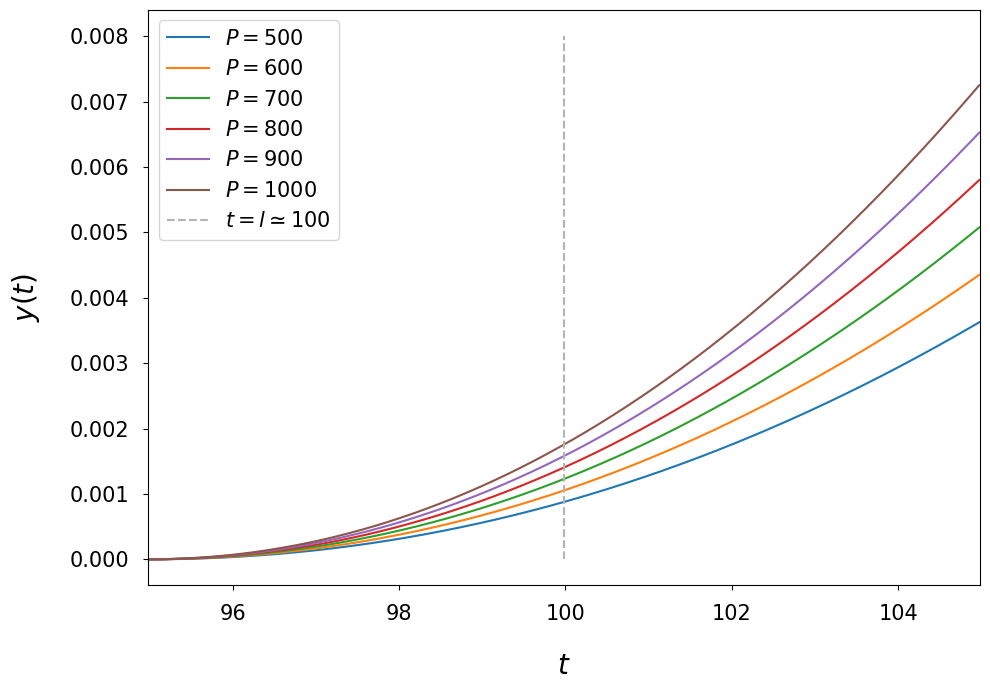

Reproduce this figure in Python. (Note: this script raises an exception after producing the figure.)
# coding=utf-8

import math
import numpy as np
import matplotlib.pyplot as plt
from matplotlib import cm
from matplotlib.ticker import LinearLocator, FormatStrFormatter
from mpl_toolkits.mplot3d import Axes3D
from scipy import integrate, interpolate, optimize
from matplotlib import rc
from matplotlib.ticker import FormatStrFormatter
font = {'family': 'Arial', 'weight': 'normal'}
rc('font', **font)

# Нахождение длины балки
def fun(x: float):
    def inner(z: float):
        return math.exp(-0.9 * z)/(z + x)
    return integrate.quad(inner, 0, 20)[0] - 0.1957981 * x;

x_star, = optimize.fsolve(fun, (4 - 1) / 2)
print('x* = {x}'.format(x=x_star))

l = 50 * x_star
print('Длина балки l = {l}'.format(l=l))

# Начальные условия
def get_y0(p: int):
    y0_1 = 0
    y0_2 = 0
    y0_3 = p * l / 75 * 10 ** (-7)
    y0_4 = p * 3.8 / 75 * 10 ** (-7)
    return np.array([y0_1, y0_2, y0_3, y0_4])

# Значения нагрузки на балку
def get_p():
    return np.arange(500, 1000 + 1, 100)
p0 = 750

# Вычисление значения в точке t
def evaluate(y: np.array, t: float, a: float, b: float):
    i = a * (1 + 4 * math.exp(-b * t/l))
    di1 = 4 * a * (-b) * math.exp(-b * t/l) / l
    di2 = 4 * a * (-b) * (-b) * math.exp(-b * t/l) / l
    y41 = -1 * di2 / i
    y42 = -2 * di1 / i
    y4 = y41 * y[2] + y42 * y[3]
    return np.array([y[1], y[2], y[3], float(y4)])

# Решение дифференциального уравнения
# Пределы поиска значений y(t)
t0 = l - 5
tn = l + 5
th = 0.01
t = np.arange(t0, tn, th)

# Итерация по всем значениям P
values = []
for p in get_p():
    y0 = get_y0(p)
    res, info = integrate.odeint(evaluate, y0, t, args=(5,6), atol=1e-8, full_output=True)
    y = np.transpose(res)[0]
    values.append(y)

# График y(t)
axes = plt.figure(figsize=(10,7)).gca()
for i in range(len(get_p())):
    axes.plot(t, values[i], linewidth=1.5, label='$P = {p}$'.format(p=get_p()[i]))
axes.plot([l, l], [0, 0.008], color='0.7', linewidth=1.5, linestyle='--', label='$t = l \simeq {l}$'.format(l=math.ceil(l)))
axes.legend(loc='upper left', fontsize=15)
axes.set_xlabel('$t$', fontsize=20, labelpad=20)
axes.set_ylabel('$y(t)$', fontsize=20, labelpad=20)
axes.tick_params(labelsize=15, pad=10)
axes.set_xlim([l-5, l+5])
plt.tight_layout()
plt.savefig('./pics/p.png')
plt.show()

# Зависимость значения y(l) от P
p_interps = np.array([])
l_values = []
for i in range(len(values)):
    p_interp = interpolate.interp1d(t, values[i])
    p_interps = np.append(p_interps, p_interp)
    l_value = p_interp(l)
    l_values.append(l_value)
    print('P = {p}, f(l) = {value}'.format(p=get_p()[i], value=l_value))

# График S(P)
axes = plt.figure(figsize=(10,7)).gca()
axes.plot(get_p(), l_values, linewidth=1.5, marker='s', label='$f(l) = f(P)$')
axes.plot([p0, p0], [0.0008, 0.0018], linewidth=1.5, color='0.7', linestyle='--', label='$P = P_0 = {p0}$'.format(p0=p0))
axes.legend(loc='upper left', fontsize=20)
axes.set_xlabel('$P$', fontsize=20, labelpad=20)
axes.set_ylabel('$f(l)$', fontsize=20, labelpad=20)
axes.tick_params(labelsize=15, pad=10)
axes.set_xlim([450,1050])
plt.tight_layout()
plt.savefig('./pics/l.png')
plt.show()

# Поиск значения S(P0) = S(750)
l_interp = interpolate.interp1d(get_p(), l_values, kind='cubic')
l_p0 = l_interp(p0)
print('P = {p}, S(P) = {value}'.format(p=p0, value=l_p0))

# Анализ влияния погрешности начальных условий на решение
# Пределы варьирования коээфициентов
a0 = 5
b0 = 6
h = 0.01
a = np.arange(0.9 * a0, 1.1 * a0 + h, h)
b = np.arange(0.9 * b0, 1.1 * b0 + h, h)
g = np.meshgrid(a, b, indexing='ij')

# Итерация по всем значения alpha и beta
values = []
for alpha in a:
    tmp = []
    for beta in b:
        y0 = get_y0(p0)
        res = integrate.odeint(evaluate, y0, t, args=(alpha,beta), atol=1e-8)
        y = np.transpose(res)[0]
        p_interp = interpolate.interp1d(t, y)
        l_value = p_interp(l)
        tmp.append(np.abs((l_value - l_p0)))
    values.append(tmp)
values = np.array(tmp)        

# График epsilon(alpha, beta)
axes = plt.figure(figsize=(12,8)).gca(projection='3d')
axes.plot_surface(g[0], g[1], values, alpha=0.4, cmap=cm.coolwarm)
axes.view_init(elev=30., azim=12)
axes.zaxis.set_major_formatter(FormatStrFormatter('%.0e', ))
axes.set_xlabel(r'$\alpha$', fontsize=25, labelpad=20)
axes.set_ylabel(r'$\beta$', fontsize=25, labelpad=25)
axes.set_zlabel(r'$\varepsilon(\alpha, \beta)$', fontsize=25, labelpad=35)
axes.set_xlim(min(a), max(a))
axes.set_ylim(min(b), max(b))
axes.tick_params(labelsize=15, pad=10)
axes.tick_params('z', labelsize=15, pad=15)
plt.tight_layout()
plt.savefig('./pics/ab.png')
plt.show()